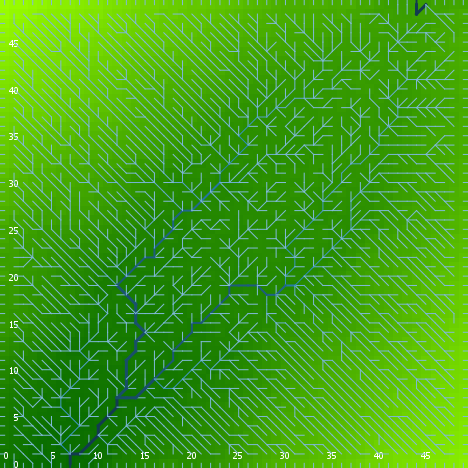

Values plotted in this chart, from the file beside it:
export-world data (NetLogo 6.0.4)
land.nlogo
01/13/2020 23:44:09:500 +0000
RANDOM STATE
0 0 -1727483681 359 2.4914276426801494 f…
GLOBALS
min-pxcor, max-pxcor, min-pycor, max-pycor, perspective, subject, nextIndex, directed-links, ticks, algorithm-style, continentality, display-mode, do-fill-sinks, elevationdistribution, elevationnoise, elevationsmoothstep, featureanglerange, landoceanratio, maxdist, maxelevation, minelevation, numcontinents, numoceans, numranges
0, 49, 0, 49, 0, nobody, 2600, "UNDIRECTED", -1, "C#", 4472, "terrain", true, [0.7475494029500384 0.28878738973645823 …, 0.4917, 1, 14.71, 1, 34.65, 4.147, 0.1686, 4, 10, 0
TURTLES
who, color, heading, xcor, ycor, shape, label, label-color, breed, hidden?, size, pen-size, pen-mode, points
0, 95, 189, 46, 17, "default", "", 9.9, {breed flowholders}, true, 1, 1, "up", 
1, 45, 68, 4, 48, "default", "", 9.9, {breed flowholders}, true, 1, 1, "up", 
2, 25, 51, 45, 30, "default", "", 9.9, {breed flowholders}, true, 1, 1, "up", 
3, 25, 273, 31, 15, "default", "", 9.9, {breed flowholders}, true, 1, 1, "up", 
4, 75, 132, 47, 29, "default", "", 9.9, {breed flowholders}, true, 1, 1, "up", 
5, 45, 63, 47, 4, "default", "", 9.9, {breed flowholders}, true, 1, 1, "up", 
6, 95, 132, 11, 14, "default", "", 9.9, {breed flowholders}, true, 1, 1, "up", 
7, 25, 37, 33, 17, "default", "", 9.9, {breed flowholders}, true, 1, 1, "up", 
8, 25, 230, 24, 27, "default", "", 9.9, {breed flowholders}, true, 1, 1, "up", 
9, 85, 137, 18, 5, "default", "", 9.9, {breed flowholders}, true, 1, 1, "up", 
10, 125, 176, 40, 3, "default", "", 9.9, {breed flowholders}, true, 1, 1, "up", 
11, 35, 289, 18, 40, "default", "", 9.9, {breed flowholders}, true, 1, 1, "up", 
12, 105, 137, 14, 23, "default", "", 9.9, {breed flowholders}, true, 1, 1, "up", 
13, 97, 90, 49, 41, "line half", "", 9.9, {breed flowholders}, false, 1, 1, "up", 
14, 5, 96, 32, 9, "default", "", 9.9, {breed flowholders}, true, 1, 1, "up", 
15, 105, 140, 38, 4, "default", "", 9.9, {breed flowholders}, true, 1, 1, "up", 
16, 135, 62, 38, 14, "default", "", 9.9, {breed flowholders}, true, 1, 1, "up", 
17, 65, 338, 5, 39, "default", "", 9.9, {breed flowholders}, true, 1, 1, "up", 
18, 95, 81, 43, 44, "default", "", 9.9, {breed flowholders}, true, 1, 1, "up", 
19, 25, 223, 48, 44, "default", "", 9.9, {breed flowholders}, true, 1, 1, "up", 
20, 125, 294, 16, 17, "default", "", 9.9, {breed flowholders}, true, 1, 1, "up", 
21, 45, 100, 2, 13, "default", "", 9.9, {breed flowholders}, true, 1, 1, "up", 
22, 135, 221, 42, 8, "default", "", 9.9, {breed flowholders}, true, 1, 1, "up", 
23, 85, 85, 1, 37, "default", "", 9.9, {breed flowholders}, true, 1, 1, "up", 
24, 5, 60, 6, 9, "default", "", 9.9, {breed flowholders}, true, 1, 1, "up", 
25, 15, 34, 26, 12, "default", "", 9.9, {breed flowholders}, true, 1, 1, "up", 
26, 55, 86, 47, 33, "default", "", 9.9, {breed flowholders}, true, 1, 1, "up", 
27, 125, 23, 43, 21, "default", "", 9.9, {breed flowholders}, true, 1, 1, "up", 
28, 15, 146, 47, 12, "default", "", 9.9, {breed flowholders}, true, 1, 1, "up", 
29, 135, 5, 33, 40, "default", "", 9.9, {breed flowholders}, true, 1, 1, "up", 
30, 135, 107, 24, 15, "default", "", 9.9, {breed flowholders}, true, 1, 1, "up", 
31, 45, 304, 45, 15, "default", "", 9.9, {breed flowholders}, true, 1, 1, "up", 
32, 97, 270, 0, 45, "line half", "", 9.9, {breed flowholders}, false, 1, 1, "up", 
33, 135, 85, 3, 25, "default", "", 9.9, {breed flowholders}, true, 1, 1, "up", 
34, 97, 0, 26, 49, "line half", "", 9.9, {breed flowholders}, false, 1, 1, "up", 
35, 75, 289, 5, 6, "default", "", 9.9, {breed flowholders}, true, 1, 1, "up", 
36, 55, 56, 1, 36, "default", "", 9.9, {breed flowholders}, true, 1, 1, "up", 
37, 75, 262, 26, 1, "default", "", 9.9, {breed flowholders}, true, 1, 1, "up", 
38, 15, 26, 41, 47, "default", "", 9.9, {breed flowholders}, true, 1, 1, "up", 
39, 35, 242, 38, 43, "default", "", 9.9, {breed flowholders}, true, 1, 1, "up", 
40, 25, 205, 22, 39, "default", "", 9.9, {breed flowholders}, true, 1, 1, "up", 
41, 5, 290, 15, 1, "default", "", 9.9, {breed flowholders}, true, 1, 1, "up", 
42, 35, 165, 35, 5, "default", "", 9.9, {breed flowholders}, true, 1, 1, "up", 
43, 15, 124, 17, 13, "default", "", 9.9, {breed flowholders}, true, 1, 1, "up", 
44, 25, 283, 24, 31, "default", "", 9.9, {breed flowholders}, true, 1, 1, "up", 
45, 55, 128, 13, 23, "default", "", 9.9, {breed flowholders}, true, 1, 1, "up", 
46, 65, 1, 34, 16, "default", "", 9.9, {breed flowholders}, true, 1, 1, "up", 
47, 135, 221, 32, 43, "default", "", 9.9, {breed flowholders}, true, 1, 1, "up", 
48, 35, 66, 27, 30, "default", "", 9.9, {breed flowholders}, true, 1, 1, "up", 
49, 45, 286, 6, 36, "default", "", 9.9, {breed flowholders}, true, 1, 1, "up", 
50, 97, 0, 7, 49, "line half", "", 9.9, {breed flowholders}, false, 1, 1, "up", 
... 7,528 more rows
